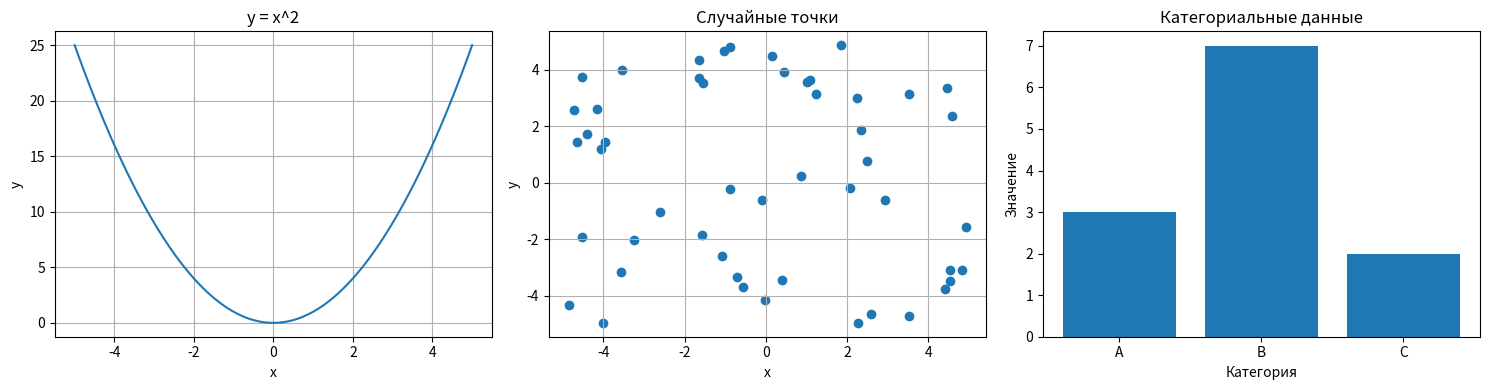

Here is the Python script that generated this plot:
import numpy as np
import matplotlib.pyplot as plt

# создаём массив x для линии: 100 точек от -5 до 5 включительно
x = np.linspace(-5, 5, 100)

# вычисляем y = x^2
y = x**2

# создаём генератор случайных чисел (фиксируем seed для воспроизводимости)
rng = np.random.default_rng()

# генерируем 50 случайных x для точечного графика в интервале [-5, 5]
x_scatter = rng.uniform(-5, 5, 50)

# генерируем 50 случайных y для точечного графика в интервале [-5, 5]
y_scatter = rng.uniform(-5, 5, 50)

# категориальные данные для столбчатой диаграммы
categories = ['A', 'B', 'C']

# значения для категорий (соответствуют A, B, C)
values = [3, 7, 2]

# создаём фигуру с тремя областями (1 строка, 3 столбца), размер 15×4
fig, axes = plt.subplots(1, 3, figsize=(15, 4))

# рисуем линию y = x^2 на первой оси
axes[0].plot(x, y)
# заголовок для первой области
axes[0].set_title('y = x^2')
# подпись оси X для первой области
axes[0].set_xlabel('x')
# подпись оси Y для первой области
axes[0].set_ylabel('y')
# включаем сетку для первой области
axes[0].grid(True)

# рисуем scatter (точечный) график на второй оси
axes[1].scatter(x_scatter, y_scatter)
# заголовок для второй области
axes[1].set_title('Случайные точки')
# подпись оси X для второй области
axes[1].set_xlabel('x')
# подпись оси Y для второй области
axes[1].set_ylabel('y')
# включаем сетку для второй области
axes[1].grid(True)

# рисуем столбчатую диаграмму для категорий на третьей оси
axes[2].bar(categories, values)
# заголовок для третьей области
axes[2].set_title('Категориальные данные')
# подпись оси X для третьей области
axes[2].set_xlabel('Категория')
# подпись оси Y для третьей области
axes[2].set_ylabel('Значение')

# автоматические отступы между субплотами, чтобы подписи не наслаивались
plt.tight_layout()

# показываем всю фигуру с тремя областями
plt.show()


print("x (для y = x^2):")
print(x)                    # массив x (100 значений)
print("\ny = x^2:")
print(y)                    # массив y (100 значений)

print("\nТочечные данные (x_scatter, y_scatter):")
print(list(zip(x_scatter, y_scatter)))

# печатаем категориальные данные и соответствующие значения
print("\nКатегории и их значения:")
for cat, val in zip(categories, values):
    print(f"{cat}: {val}")